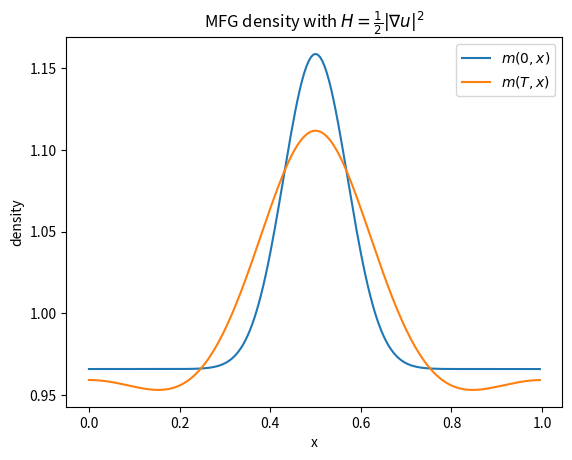
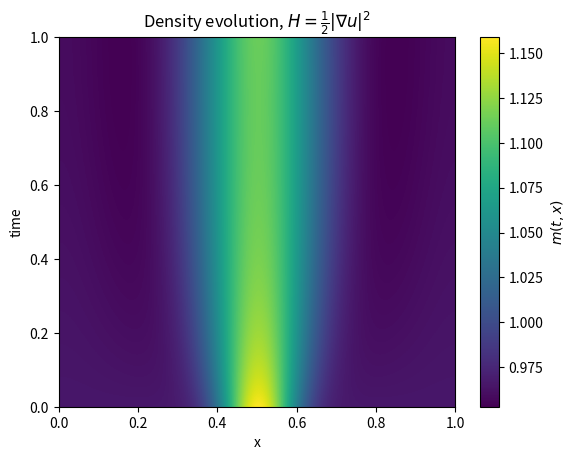
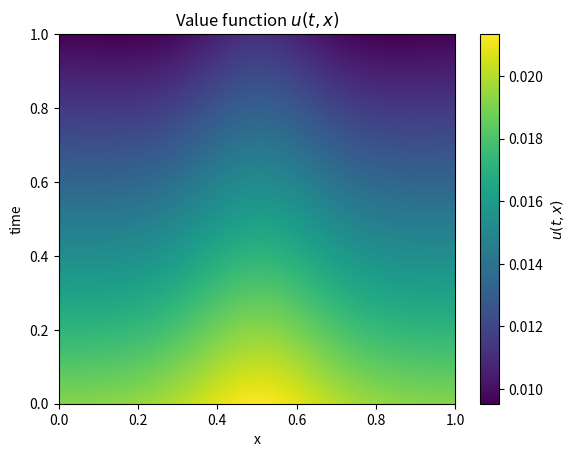

The matplotlib source for these figures, in order:
# %% 1D Mean Field Game Solver with H = 1/2 |grad u|^2

import numpy as np
import matplotlib.pyplot as plt

# -----------------------
# Parameters
# -----------------------
Nx = 200
Nt = 5000
L = 1.0
T = 1.0

dx = L / Nx
dt = T / Nt
nu = 0.01

x = np.linspace(0, L, Nx, endpoint=False)

# -----------------------
# Finite differences: periodic boundary
# -----------------------
def ddx(f):
    return (np.roll(f, -1) - np.roll(f, 1)) / (2 * dx)

def d2dx2(f):
    return (np.roll(f, -1) - 2*f + np.roll(f, 1)) / dx**2

# -----------------------
# Hamiltonian and coupling
# -----------------------
def H(p):
    return 0.5 * p**2

def dH_dp(p):
    return p

def W(m):
    return .01*m

def W0(m):
    return .01*m

# -----------------------
# Initial density m0(x)
# -----------------------
m0 = 1.0 + 0.2 * np.exp(-100 * (x - 0.5)**2)

# Normalize density
m0 = m0 / (np.sum(m0) * dx)

# Initial guess for m(t,x)
m = np.tile(m0, (Nt, 1))

# -----------------------
# Fixed point iteration
# -----------------------
n_iter = 30
relax = 0.5

for k in range(n_iter):
    print(f"Iteration {k+1}/{n_iter}")

    # -----------------------
    # Solve HJB backward
    # -----------------------
    u = np.zeros_like(m)

    # Terminal condition
    u[-1, :] = W0(m[-1, :])

    for n in reversed(range(Nt - 1)):
        grad_u = ddx(u[n+1, :])

        u[n, :] = (
            u[n+1, :]
            + dt * (
                nu * d2dx2(u[n+1, :])
                - H(grad_u)
                + W(m[n+1, :])
            )
        )

    # -----------------------
    # Solve Fokker-Planck forward
    # -----------------------
    m_new = np.zeros_like(m)
    m_new[0, :] = m0

    for n in range(Nt - 1):
        grad_u = ddx(u[n, :])
        drift = dH_dp(grad_u)

        flux = drift * m_new[n, :]

        m_new[n+1, :] = (
            m_new[n, :]
            + dt * (
                -ddx(flux)
                + nu * d2dx2(m_new[n, :])
            )
        )

        # Keep density positive and normalized
        m_new[n+1, :] = np.maximum(m_new[n+1, :], 1e-8)
        m_new[n+1, :] = m_new[n+1, :] / (np.sum(m_new[n+1, :]) * dx)

    # Relaxation update
    m = (1 - relax) * m + relax * m_new

# -----------------------
# Plots
# -----------------------
plt.figure()
plt.plot(x, m[0, :], label=r"$m(0,x)$")
plt.plot(x, m[-1, :], label=r"$m(T,x)$")
plt.xlabel("x")
plt.ylabel("density")
plt.title(r"MFG density with $H=\frac{1}{2}|\nabla u|^2$")
plt.legend()
plt.show()

plt.figure()
plt.imshow(m, aspect="auto", origin="lower", extent=[0, L, 0, T])
plt.colorbar(label=r"$m(t,x)$")
plt.xlabel("x")
plt.ylabel("time")
plt.title(r"Density evolution, $H=\frac{1}{2}|\nabla u|^2$")
plt.show()

plt.figure()
plt.imshow(u, aspect="auto", origin="lower", extent=[0, L, 0, T])
plt.colorbar(label=r"$u(t,x)$")
plt.xlabel("x")
plt.ylabel("time")
plt.title(r"Value function $u(t,x)$")
plt.show()
